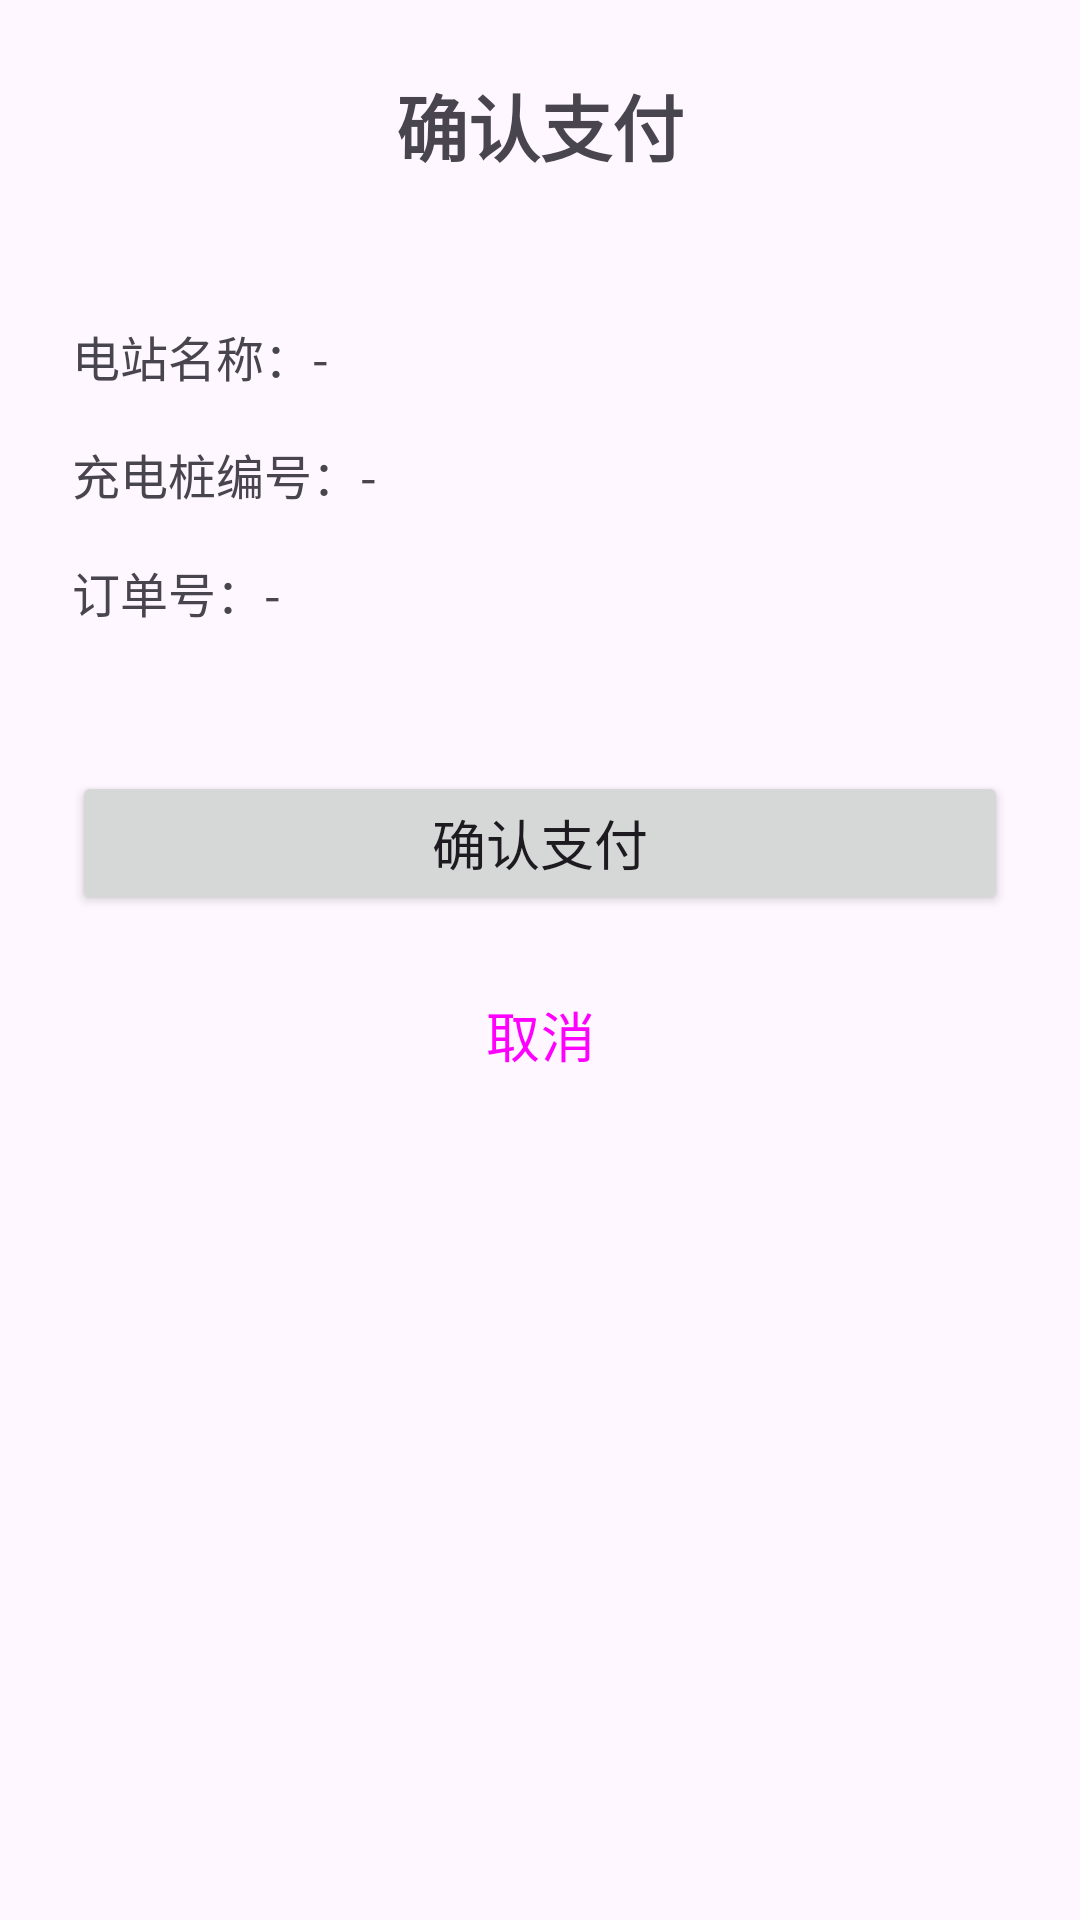

Android layout source for this screen:
<!-- AndroidManifest.xml: activity theme Theme.Chery_android -->
<!-- res/layout/activity_fr_confirm_pay.xml -->
<?xml version="1.0" encoding="utf-8"?>
<androidx.constraintlayout.widget.ConstraintLayout xmlns:android="http://schemas.android.com/apk/res/android"
    xmlns:app="http://schemas.android.com/apk/res-auto"
    xmlns:tools="http://schemas.android.com/tools"
    android:layout_width="match_parent"
    android:layout_height="match_parent"
    android:padding="24dp"
    tools:context=".FRConfirmPayActivity">

    <TextView
        android:id="@+id/tv_title"
        android:layout_width="wrap_content"
        android:layout_height="wrap_content"
        android:text="确认支付"
        android:textSize="24sp"
        android:textStyle="bold"
        app:layout_constraintEnd_toEndOf="parent"
        app:layout_constraintStart_toStartOf="parent"
        app:layout_constraintTop_toTopOf="parent" />

    <TextView
        android:id="@+id/tv_station_name"
        android:layout_width="0dp"
        android:layout_height="wrap_content"
        android:layout_marginTop="48dp"
        android:text="电站名称：-"
        android:textSize="16sp"
        app:layout_constraintEnd_toEndOf="parent"
        app:layout_constraintStart_toStartOf="parent"
        app:layout_constraintTop_toBottomOf="@id/tv_title" />

    <TextView
        android:id="@+id/tv_connector_id"
        android:layout_width="0dp"
        android:layout_height="wrap_content"
        android:layout_marginTop="16dp"
        android:text="充电桩编号：-"
        android:textSize="16sp"
        app:layout_constraintEnd_toEndOf="parent"
        app:layout_constraintStart_toStartOf="parent"
        app:layout_constraintTop_toBottomOf="@id/tv_station_name" />

    <TextView
        android:id="@+id/tv_order_seq"
        android:layout_width="0dp"
        android:layout_height="wrap_content"
        android:layout_marginTop="16dp"
        android:text="订单号：-"
        android:textSize="16sp"
        app:layout_constraintEnd_toEndOf="parent"
        app:layout_constraintStart_toStartOf="parent"
        app:layout_constraintTop_toBottomOf="@id/tv_connector_id" />

    <ProgressBar
        android:id="@+id/progress_bar"
        android:layout_width="wrap_content"
        android:layout_height="wrap_content"
        android:layout_marginTop="32dp"
        android:visibility="gone"
        app:layout_constraintEnd_toEndOf="parent"
        app:layout_constraintStart_toStartOf="parent"
        app:layout_constraintTop_toBottomOf="@id/tv_order_seq" />

    <TextView
        android:id="@+id/tv_status"
        android:layout_width="wrap_content"
        android:layout_height="wrap_content"
        android:layout_marginTop="16dp"
        android:text="支付处理中..."
        android:textSize="16sp"
        android:visibility="gone"
        app:layout_constraintEnd_toEndOf="parent"
        app:layout_constraintStart_toStartOf="parent"
        app:layout_constraintTop_toBottomOf="@id/progress_bar" />

    <Button
        android:id="@+id/btn_pay"
        android:layout_width="0dp"
        android:layout_height="wrap_content"
        android:layout_marginTop="48dp"
        android:text="确认支付"
        android:textSize="18sp"
        app:layout_constraintEnd_toEndOf="parent"
        app:layout_constraintStart_toStartOf="parent"
        app:layout_constraintTop_toBottomOf="@id/tv_status" />

    <Button
        android:id="@+id/btn_cancel"
        android:layout_width="0dp"
        android:layout_height="wrap_content"
        android:layout_marginTop="16dp"
        android:text="取消"
        android:textSize="18sp"
        style="?attr/materialButtonOutlinedStyle"
        app:layout_constraintEnd_toEndOf="parent"
        app:layout_constraintStart_toStartOf="parent"
        app:layout_constraintTop_toBottomOf="@id/btn_pay" />

</androidx.constraintlayout.widget.ConstraintLayout>
<!-- resources referenced by this layout -->
<resources>
  <style name="Theme.Chery_android" parent="Base.Theme.Chery_android" />
  <style name="Base.Theme.Chery_android" parent="Theme.Material3.DayNight.NoActionBar">
          
          
      </style>
</resources>
